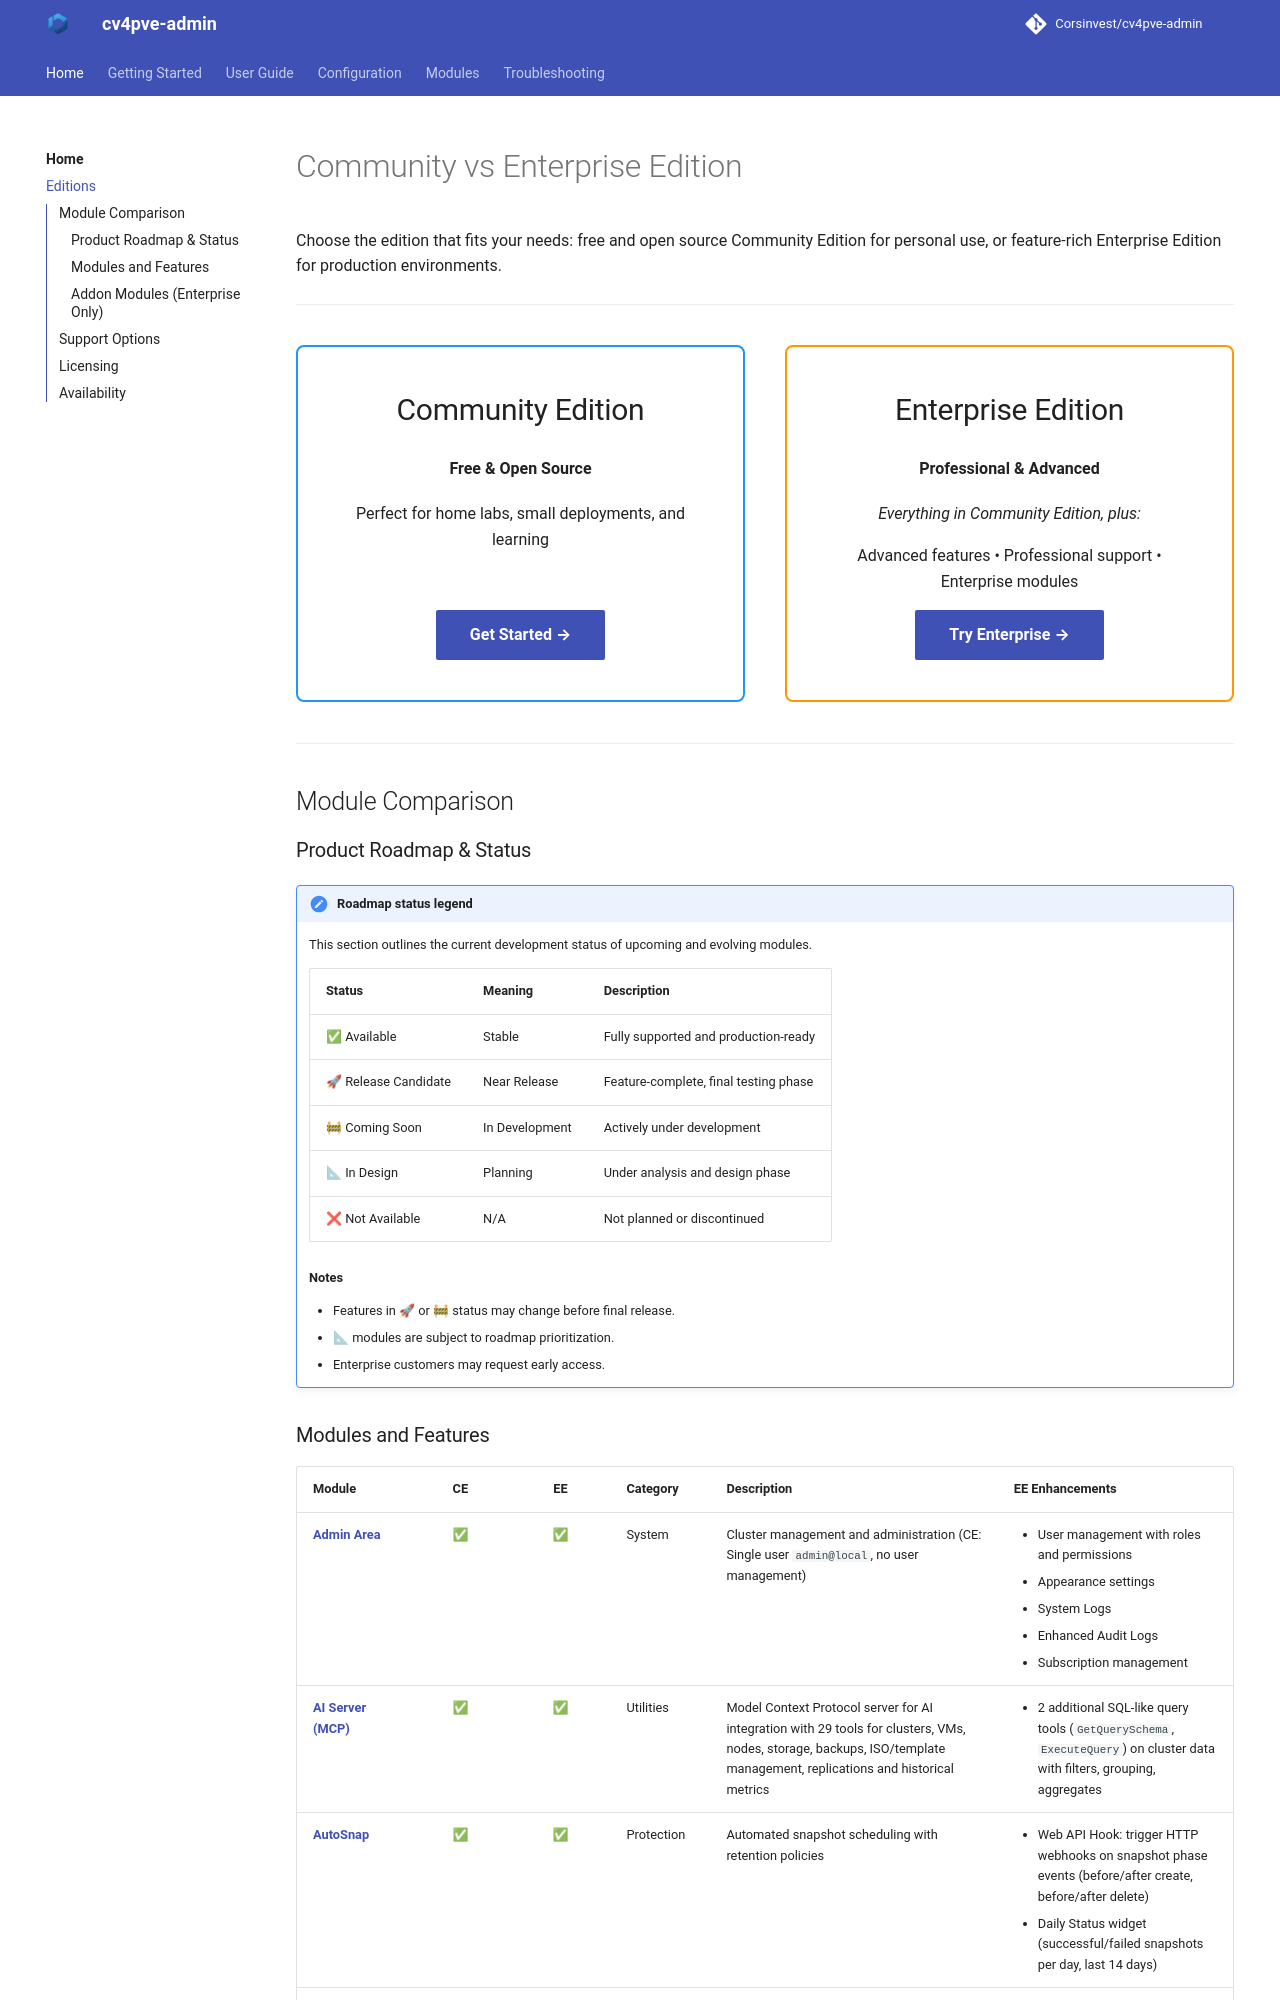

repository: Corsinvest/cv4pve-admin · page: editions/index.html · generator: mkdocs

# Community vs Enterprise Edition

Choose the edition that fits your needs: free and open source Community Edition for personal use, or feature-rich Enterprise Edition for production environments.

---

<div class="grid" style="grid-template-columns: repeat(auto-fit, minmax(300px, 1fr)); gap: 2rem; margin: 2rem 0;">

<div style="text-align: center; padding: 2rem; border: 2px solid #2196F3; border-radius: 8px; display: flex; flex-direction: column; min-height: 300px;">

<div style="flex-grow: 1;">
<h3 style="margin-top: 0; font-size: 1.5rem;">Community Edition</h3>
<p style="font-weight: 600; margin: 1rem 0;">Free & Open Source</p>
<p>Perfect for home labs, small deployments, and learning</p>
</div>

<div style="margin-top: auto;">
<a href="getting-started.md" class="md-button md-button--primary" style="display: inline-block;"><strong>Get Started →</strong></a>
</div>

</div>

<div style="text-align: center; padding: 2rem; border: 2px solid #FF9800; border-radius: 8px; display: flex; flex-direction: column; min-height: 300px;">

<div style="flex-grow: 1;">
<h3 style="margin-top: 0; font-size: 1.5rem;">Enterprise Edition</h3>
<p style="font-weight: 600; margin: 1rem 0;">Professional & Advanced</p>
<p><em>Everything in Community Edition, plus:</em></p>
<p>Advanced features • Professional support • Enterprise modules</p>
</div>

<div style="margin-top: auto;">
<a href="getting-started.md" class="md-button md-button--primary" style="display: inline-block;"><strong>Try Enterprise →</strong></a>
</div>

</div>

</div>

---

## Module Comparison

### Product Roadmap & Status

!!! note reference "Roadmap status legend"

    This section outlines the current development status of upcoming and evolving modules.

    | Status | Meaning | Description |
    |--------|---------|-------------|
    | ✅ Available | Stable | Fully supported and production-ready |
    | 🚀 Release Candidate | Near Release | Feature-complete, final testing phase |
    | 🚧 Coming Soon | In Development | Actively under development |
    | 📐 In Design | Planning | Under analysis and design phase |
    | ❌ Not Available | N/A | Not planned or discontinued |

    **Notes**

    - Features in 🚀 or 🚧 status may change before final release.
    - 📐 modules are subject to roadmap prioritization.
    - Enterprise customers may request early access.
